Run: headless pygame with SDL's dummy video driver; simulated clock (each Clock.tick advances the game by its frame time, no real sleeping); random seed 0; keys injected as events and as key.get_pressed() state; no mouse input.
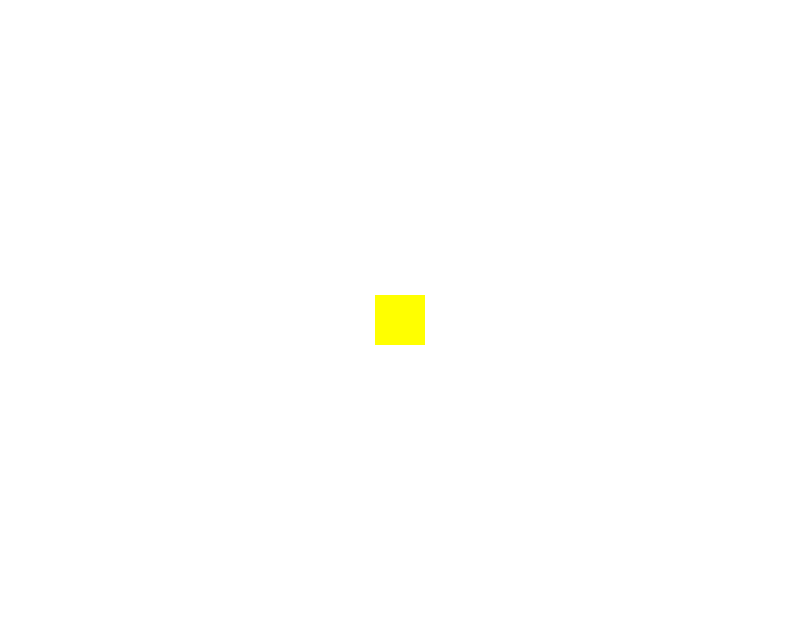
Frame 1 of 4 · flips 1–60 · no input
Frame 2 of 4 · flips 61–180 · tapped SPACE, RETURN · held RIGHT (→), D · screen unchanged from frame 1, image omitted
Frame 3 of 4 · flips 181–300 · held DOWN (↓), S · screen unchanged from frame 2, image omitted
Frame 4 of 4 · flips 301–420 · held LEFT (←), A, UP (↑), W · screen unchanged from frame 3, image omitted

The pygame program that drew these frames:

import pygame

#set up code

pygame.init()
#setting up the pygame screen
WIDTH = 800
HEIGHT = 640
screen = pygame.display.set_mode([WIDTH,HEIGHT])

#set game title
pygame.display.set_caption("My Game Title")

#set up the pygame clock
clock = pygame.time.Clock()
fps = 60

#set up colors
white = [255,255,255]
black = [0,0,0]
yellow = [255,255,0]

#set up functions for game objects
#each game object should have 3 functions
#1. first function is the create function
#this should create a dictionary that defines the game object
#2. second function is the set function
#this should set the keys in the game object dictionary to values
#3. the third function is the update function
#This should tell pygame what the game object does each frame

#this is the player object
def createPlayer():
    player = {
        "x" : 0,
        "y" : 0,
        "width" : 0,
        "height" : 0,
        "rect" : pygame.Rect(0,0,0,0),
        "color" : yellow
    }
    return player

def setPlayer(player):
    player["x"] = WIDTH/2
    player["y"] = HEIGHT/2
    player["width"] = 50
    player["height"] = 50
    player["rect"].center = [player["x"],player["y"]]
    player["rect"].width = player["width"]
    player["rect"].height = player["height"]

def updatePlayer(player):
    player["rect"].center = [player["x"],player["y"]]
    pygame.draw.rect(screen,player["color"],player["rect"])

#creating player object from the player functions
player = createPlayer()
setPlayer(player)

#GameLoop
while True:
    events = pygame.event.get()
    for event in events:
        if event.type == pygame.QUIT:
            pygame.quit()
    
    screen.fill(white)
    updatePlayer(player)
    pygame.display.update()
    clock.tick(fps)
